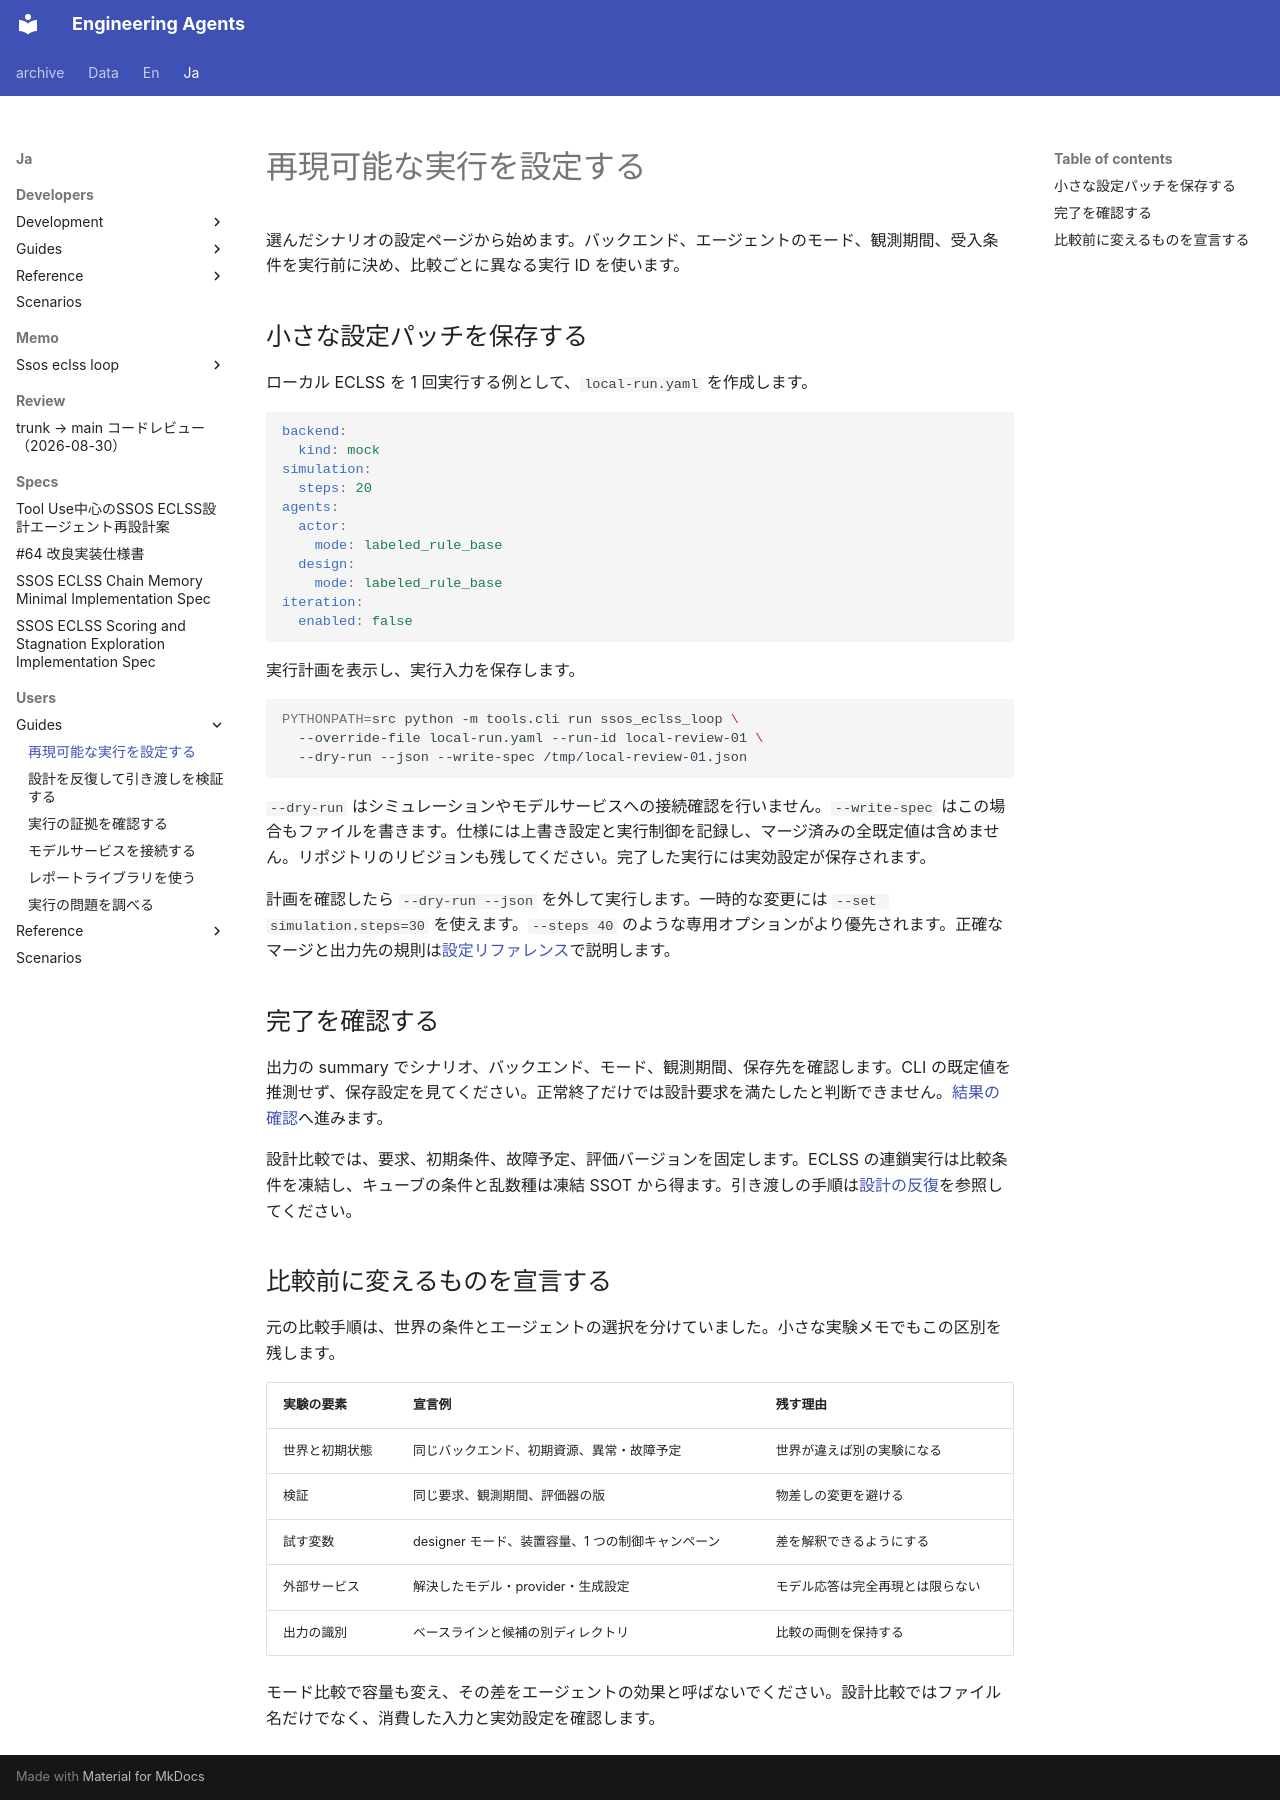

repository: hirototamura/engineering_agents · page: ja/users/guides/configure-run/index.html · generator: mkdocs

# 再現可能な実行を設定する

選んだシナリオの設定ページから始めます。バックエンド、エージェントのモード、観測期間、受入条件を実行前に決め、比較ごとに異なる実行 ID を使います。

## 小さな設定パッチを保存する

ローカル ECLSS を 1 回実行する例として、`local-run.yaml` を作成します。

```yaml
backend:
  kind: mock
simulation:
  steps: 20
agents:
  actor:
    mode: labeled_rule_base
  design:
    mode: labeled_rule_base
iteration:
  enabled: false
```

実行計画を表示し、実行入力を保存します。

```bash
PYTHONPATH=src python -m tools.cli run ssos_eclss_loop \
  --override-file local-run.yaml --run-id local-review-01 \
  --dry-run --json --write-spec /tmp/local-review-01.json
```

`--dry-run` はシミュレーションやモデルサービスへの接続確認を行いません。`--write-spec` はこの場合もファイルを書きます。仕様には上書き設定と実行制御を記録し、マージ済みの全既定値は含めません。リポジトリのリビジョンも残してください。完了した実行には実効設定が保存されます。

計画を確認したら `--dry-run --json` を外して実行します。一時的な変更には `--set simulation.steps=30` を使えます。`--steps 40` のような専用オプションがより優先されます。正確なマージと出力先の規則は[設定リファレンス](../reference/configuration.md)で説明します。

## 完了を確認する

出力の summary でシナリオ、バックエンド、モード、観測期間、保存先を確認します。CLI の既定値を推測せず、保存設定を見てください。正常終了だけでは設計要求を満たしたと判断できません。[結果の確認](inspect-results.md)へ進みます。

設計比較では、要求、初期条件、故障予定、評価バージョンを固定します。ECLSS の連鎖実行は比較条件を凍結し、キューブの条件と乱数種は凍結 SSOT から得ます。引き渡しの手順は[設計の反復](design-iterations.md)を参照してください。

## 比較前に変えるものを宣言する

元の比較手順は、世界の条件とエージェントの選択を分けていました。小さな実験メモでもこの区別を残します。

| 実験の要素 | 宣言例 | 残す理由 |
| --- | --- | --- |
| 世界と初期状態 | 同じバックエンド、初期資源、異常・故障予定 | 世界が違えば別の実験になる |
| 検証 | 同じ要求、観測期間、評価器の版 | 物差しの変更を避ける |
| 試す変数 | designer モード、装置容量、1 つの制御キャンペーン | 差を解釈できるようにする |
| 外部サービス | 解決したモデル・provider・生成設定 | モデル応答は完全再現とは限らない |
| 出力の識別 | ベースラインと候補の別ディレクトリ | 比較の両側を保持する |

モード比較で容量も変え、その差をエージェントの効果と呼ばないでください。設計比較ではファイル名だけでなく、消費した入力と実効設定を確認します。
